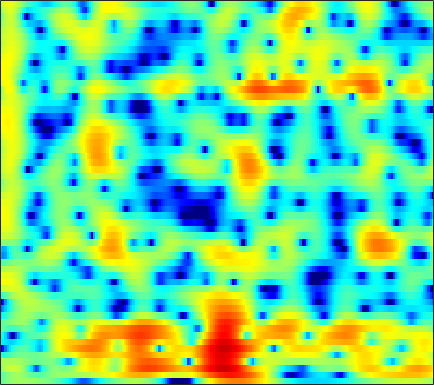

Source data for this figure (header and first rows):
-1.4531, -0.93392, -0.36851, 0.094582, 0.37197, 0.674, 0.89696, 1.0242, 1.1356, 1.1984, 1.2129, 1.1958, 1.142, 1.0495, 0.96754, 0.8478, 0.72033, 0.61201, 0.45244, 0.26873, 0.0668, -0.10597, -0.3635, -0.66175
-2.01, -1.336, -0.5292, 0.1385, 0.5334, 0.9149, 1.13, 1.185, 1.124, 0.9155, 0.5655, 0.2361, -0.2773, -0.818, -1.206, -1.632, -1.883, -1.927, -1.794, -1.49, -1.079, -0.7517, -0.3215, 0.07021
0.3845, 1.123, 1.92, 2.501, 2.797, 2.995, 2.99, 2.85, 2.461, 1.822, 0.8859, -0.03351, -1.636, -3.791, -5.901, -9.464, -12.26, -11.14, -7.728, -4.964, -2.995, -1.917, -0.8963, -0.238
1.641, 1.567, 1.531, 1.534, 1.53, 1.505, 1.457, 1.386, 1.237, 1.016, 0.724, 0.4642, 0.09099, -0.2968, -0.5552, -0.8236, -0.9653, -0.9684, -0.8556, -0.6404, -0.3895, -0.2239, -0.09658, -0.1128
-3.906, -3.986, -3.661, -3.034, -2.533, -1.917, -1.398, -1.088, -0.7946, -0.6086, -0.5374, -0.5376, -0.6089, -0.7195, -0.8171, -0.8896, -0.9452, -0.9098, -0.7822, -0.5219, -0.1481, 0.1928, 0.6525, 1.118
-17.75, -14.79, -10.56, -7.719, -6.136, -4.563, -3.433, -2.802, -2.223, -1.888, -1.794, -1.891, -2.25, -2.853, -3.514, -4.681, -6.187, -7.347, -8.329, -7.438, -5.249, -3.461, -1.325, 0.4819
-5.122, -5.591, -6.185, -6.688, -6.904, -6.902, -6.494, -5.942, -5.071, -4.251, -3.604, -3.306, -3.194, -3.434, -3.832, -4.639, -5.71, -6.496, -7.143, -6.525, -4.732, -3.107, -1.039, 0.7439
-3.508, -4.744, -6.844, -9.976, -13.75, -23.85, -17.81, -12.5, -8.492, -6.027, -4.378, -3.495, -2.677, -2.221, -2.062, -1.986, -1.941, -1.857, -1.611, -1.193, -0.5325, 0.07448, 0.9581, 1.916
-0.8472, -1.312, -1.867, -2.389, -2.727, -2.956, -2.853, -2.56, -2.012, -1.47, -1.074, -0.9112, -0.911, -1.144, -1.515, -2.255, -3.248, -4.056, -4.893, -4.93, -3.892, -2.722, -1.038, 0.5368
-1.586, -1.292, -0.9011, -0.4919, -0.1964, 0.1667, 0.4659, 0.6625, 0.89, 1.04, 1.043, 0.9128, 0.5145, -0.1523, -0.8667, -2.203, -4.134, -6.083, -9.216, -10.71, -8.008, -5.507, -2.72, -0.6545
-5.954, -4.891, -3.687, -2.634, -1.897, -0.9911, -0.2348, 0.2366, 0.7275, 1.08, 1.303, 1.37, 1.302, 1.074, 0.8289, 0.4124, -0.03131, -0.3576, -0.6762, -0.7851, -0.6439, -0.4018, 0.01738, 0.4651
-10.94, -9.552, -7.475, -5.503, -4.187, -2.65, -1.367, -0.5545, 0.3147, 0.9502, 1.394, 1.63, 1.826, 1.894, 1.867, 1.765, 1.62, 1.501, 1.332, 1.183, 1.058, 0.9585, 0.8565, 0.7248
-21.03, -14.51, -9.507, -6.168, -4.255, -2.291, -0.8181, 0.04045, 0.9309, 1.574, 1.995, 2.181, 2.311, 2.325, 2.27, 2.12, 1.914, 1.724, 1.452, 1.152, 0.8317, 0.5909, 0.2512, -0.08424
-3.378, -2.836, -1.82, -0.7226, 0.05344, 0.969, 1.7, 2.099, 2.442, 2.604, 2.609, 2.503, 2.235, 1.884, 1.591, 1.175, 0.727, 0.3822, -0.1013, -0.6295, -1.217, -1.698, -2.332, -2.922
2.832, 2.962, 3.191, 3.435, 3.573, 3.671, 3.658, 3.543, 3.223, 2.682, 1.934, 1.247, 0.175, -1.008, -1.863, -2.808, -3.407, -3.68, -3.959, -4.349, -5.068, -5.921, -7.69, -10.18
4.65, 4.722, 4.758, 4.722, 4.642, 4.424, 4.04, 3.633, 2.895, 1.851, 0.4123, -0.971, -3.398, -6.879, -10.69, -18.11, -15.63, -11.62, -8.586, -7.165, -6.766, -6.996, -7.89, -9.381
3.777, 3.901, 3.989, 3.975, 3.905, 3.719, 3.375, 3.004, 2.349, 1.502, 0.3856, -0.6322, -2.195, -3.953, -5.247, -6.459, -6.615, -6.185, -5.339, -4.587, -4.12, -3.952, -3.908, -3.961
1.304, 1.512, 1.756, 1.929, 2.003, 2.031, 1.983, 1.864, 1.596, 1.238, 0.7872, 0.3977, -0.1422, -0.6188, -0.9242, -1.202, -1.311, -1.292, -1.182, -1.041, -0.9091, -0.8437, -0.8406, -0.9594
-2.152, -1.983, -1.647, -1.15, -0.755, -0.2941, 0.05745, 0.2378, 0.339, 0.2777, 0.1871, 0.0987, 0.01296, -0.001034, 0.07014, 0.2371, 0.4666, 0.6693, 0.9504, 1.196, 1.387, 1.463, 1.48, 1.358
-8.711, -9.907, -9.012, -6.404, -4.626, -2.884, -1.901, -1.54, -1.446, -1.753, -2.271, -2.601, -2.784, -2.49, -1.963, -1.024, -0.04428, 0.6435, 1.435, 2.094, 2.591, 2.858, 3.088, 3.184
-7.33, -8.638, -8.011, -5.605, -4.047, -2.623, -1.957, -1.99, -2.715, -4.27, -7.177, -10.77, -18.67, -13.29, -8.608, -4.842, -2.455, -1.165, 0.1082, 1.045, 1.787, 2.264, 2.786, 3.204
0.2222, 0.1563, 0.1657, 0.2877, 0.4028, 0.3918, 0.1525, -0.2343, -1.115, -2.321, -3.885, -5.056, -6.093, -6.046, -5.426, -4.415, -3.529, -3.048, -2.638, -2.362, -2.042, -1.649, -0.8587, 0.125
2.837, 2.952, 3.018, 2.944, 2.814, 2.504, 2.016, 1.561, 0.8029, -0.07866, -0.974, -1.66, -2.445, -3.12, -3.562, -4.113, -4.806, -5.529, -6.932, -9.104, -12.26, -13.84, -10.78, -6.443
3.602, 3.848, 3.982, 3.908, 3.699, 3.263, 2.622, 2.01, 1.057, -0.05791, -1.241, -2.151, -3.341, -4.389, -5.067, -5.824, -6.527, -7.098, -8.041, -9.313, -10.54, -10.71, -9.096, -6.425
4.169, 4.427, 4.524, 4.37, 4.077, 3.469, 2.59, 1.74, 0.3741, -1.341, -3.406, -5.174, -7.793, -10.15, -11.14, -10.95, -9.773, -8.845, -7.781, -6.881, -6.006, -5.29, -4.251, -3.073
4.603, 4.745, 4.731, 4.473, 4.123, 3.407, 2.421, 1.468, -0.1173, -2.116, -4.672, -7.046, -11.19, -16.76, -19.61, -15.98, -12.24, -10.26, -8.247, -6.619, -5.223, -4.274, -3.112, -2.07
4.5, 4.565, 4.508, 4.252, 3.924, 3.286, 2.407, 1.585, 0.246, -1.322, -3.137, -4.592, -6.553, -8.277, -9.254, -9.986, -10.04, -9.701, -8.787, -7.506, -6.042, -4.947, -3.549, -2.342
3.916, 4.064, 4.133, 4.036, 3.834, 3.4, 2.741, 2.116, 1.092, -0.1455, -1.577, -2.795, -4.575, -6.621, -8.352, -11.07, -14.25, -16.02, -14.72, -11.19, -8.081, -6.195, -4.181, -2.612
2.478, 2.917, 3.332, 3.546, 3.558, 3.386, 2.996, 2.561, 1.811, 0.8453, -0.3054, -1.307, -2.837, -4.644, -6.225, -8.676, -11.35, -12.71, -11.92, -9.23, -6.63, -5.008, -3.277, -1.936
0.2672, 1.197, 2.114, 2.68, 2.912, 2.961, 2.775, 2.479, 1.923, 1.198, 0.3538, -0.3393, -1.3, -2.265, -2.942, -3.712, -4.228, -4.364, -4.169, -3.604, -2.83, -2.2, -1.416, -0.7729
-0.5384, 0.5913, 1.677, 2.353, 2.62, 2.695, 2.466, 2.133, 1.49, 0.7074, -0.1572, -0.7871, -1.535, -2.075, -2.336, -2.476, -2.4, -2.224, -1.858, -1.401, -0.9074, -0.5495, -0.1299, 0.1593
0.9505, 1.766, 2.56, 3.032, 3.146, 3.001, 2.478, 1.85, 0.6831, -0.8141, -2.57, -3.887, -5.265, -5.723, -5.441, -4.607, -3.619, -2.903, -2.033, -1.248, -0.5467, -0.09765, 0.392, 0.7251
2.23, 2.906, 3.567, 3.907, 3.926, 3.602, 2.844, 1.953, 0.2503, -2.196, -5.781, -9.808, -20.85, -19.23, -12.58, -8.607, -6.404, -5.25, -4.007, -2.901, -1.873, -1.151, -0.3178, 0.3377
2.098, 2.958, 3.814, 4.28, 4.395, 4.183, 3.579, 2.841, 1.502, -0.2838, -2.418, -4.107, -6.119, -7.418, -7.918, -8.383, -8.886, -9.199, -8.961, -7.697, -5.809, -4.38, -2.705, -1.422
1.279, 2.402, 3.49, 4.173, 4.424, 4.447, 4.115, 3.648, 2.76, 1.589, 0.2186, -0.9368, -2.579, -4.402, -5.954, -8.493, -12.18, -16.67, -28.66, -16.5, -10.65, -7.934, -5.411, -3.605
1.035, 2.12, 3.211, 3.933, 4.233, 4.354, 4.157, 3.825, 3.137, 2.221, 1.085, 0.1037, -1.365, -2.988, -4.293, -6.107, -7.875, -8.99, -9.792, -9.652, -8.794, -7.942, -6.7, -5.516
1.837, 2.706, 3.596, 4.17, 4.413, 4.471, 4.257, 3.924, 3.262, 2.376, 1.271, 0.3326, -1.054, -2.546, -3.701, -5.239, -6.684, -7.664, -8.763, -9.513, -9.847, -9.834, -9.411, -8.636
3.157, 3.789, 4.408, 4.773, 4.879, 4.793, 4.453, 4.027, 3.247, 2.216, 0.962, -0.1173, -1.715, -3.458, -4.844, -6.737, -8.65, -10.08, -12.03, -14.03, -16.05, -17.12, -17.12, -15.18
4.279, 4.705, 5.093, 5.264, 5.233, 4.99, 4.493, 3.95, 2.992, 1.752, 0.2224, -1.126, -3.204, -5.591, -7.547, -10.28, -12.9, -14.64, -16.65, -18.83, -22.11, -25.68, -26.36, -20.59
4.841, 5.148, 5.399, 5.451, 5.344, 5.01, 4.426, 3.823, 2.776, 1.424, -0.2727, -1.814, -4.291, -7.399, -10.36, -15.59, -24.02, -28.85, -22.23, -19.13, -17.69, -16.95, -16.02, -14.94
4.709, 4.989, 5.206, 5.232, 5.131, 4.805, 4.263, 3.708, 2.743, 1.528, 0.04134, -1.276, -3.318, -5.713, -7.724, -10.55, -13.03, -14.09, -14.17, -13.43, -12.61, -12.09, -11.51, -11.05
3.96, 4.269, 4.54, 4.641, 4.596, 4.363, 3.937, 3.488, 2.719, 1.779, 0.6644, -0.2611, -1.589, -2.997, -4.053, -5.373, -6.506, -7.143, -7.708, -7.994, -8.069, -8.039, -7.965, -7.906
2.808, 3.244, 3.725, 4.022, 4.085, 3.976, 3.636, 3.246, 2.602, 1.824, 0.9644, 0.2979, -0.6096, -1.507, -2.178, -3.05, -3.856, -4.389, -4.973, -5.399, -5.628, -5.673, -5.625, -5.511
0.9393, 2.082, 3.272, 3.982, 4.208, 4.126, 3.656, 3.103, 2.196, 1.221, 0.3728, -0.151, -0.7229, -1.222, -1.606, -2.247, -3.016, -3.698, -4.644, -5.408, -5.726, -5.587, -4.966, -4.145
-0.174, 2.231, 4.108, 4.989, 5.143, 4.707, 3.591, 2.316, -0.01832, -2.714, -4.622, -4.646, -3.544, -2.594, -2.272, -2.406, -3.273, -4.463, -7, -11.07, -15.07, -12.24, -7.361, -4.167
3.815, 4.415, 4.976, 5.095, 4.824, 3.944, 2.377, 0.6617, -2.614, -7.429, -12.09, -10.47, -6.911, -4.877, -4.148, -3.895, -4.344, -5.068, -6.509, -8.174, -8.885, -8.054, -5.847, -3.616
4.998, 5.018, 4.927, 4.612, 4.184, 3.343, 2.174, 1.086, -0.5343, -2.14, -3.47, -4.167, -4.728, -5.054, -5.257, -5.533, -5.747, -5.856, -5.9, -5.784, -5.413, -4.952, -4.149, -3.248
5.112, 5.128, 5.015, 4.721, 4.375, 3.72, 2.843, 2.051, 0.8561, -0.4869, -1.951, -3.114, -4.753, -6.468, -7.682, -8.917, -9.26, -8.902, -7.948, -6.847, -5.823, -5.131, -4.344, -3.721
4.695, 4.926, 5.06, 4.992, 4.804, 4.351, 3.662, 2.995, 1.907, 0.5369, -1.139, -2.651, -5.135, -8.512, -12.16, -21.22, -23.18, -15.48, -10.82, -8.161, -6.486, -5.64, -4.869, -4.461
3.563, 4.125, 4.623, 4.851, 4.849, 4.622, 4.152, 3.641, 2.735, 1.589, 0.1827, -1.052, -2.926, -5.031, -6.631, -8.342, -8.921, -8.537, -7.525, -6.486, -5.699, -5.317, -5.123, -5.293
2.303, 3.1, 3.85, 4.28, 4.413, 4.365, 4.079, 3.715, 3.038, 2.179, 1.158, 0.3135, -0.8812, -2.074, -2.894, -3.803, -4.433, -4.706, -4.841, -4.829, -4.784, -4.794, -4.996, -5.491
1.9, 2.616, 3.326, 3.768, 3.935, 3.946, 3.723, 3.418, 2.851, 2.103, 1.222, 0.4887, -0.5537, -1.615, -2.395, -3.373, -4.186, -4.652, -5.03, -5.138, -5.033, -4.893, -4.705, -4.652
1.993, 2.555, 3.141, 3.52, 3.656, 3.626, 3.362, 3.018, 2.387, 1.574, 0.6004, -0.2241, -1.429, -2.752, -3.832, -5.373, -6.963, -8.014, -8.824, -8.527, -7.377, -6.322, -4.961, -3.817
1.558, 2.183, 2.844, 3.255, 3.374, 3.277, 2.891, 2.416, 1.548, 0.4778, -0.7494, -1.727, -3.087, -4.566, -5.838, -7.954, -11.07, -14.9, -28.8, -18.29, -10.95, -7.825, -4.968, -2.9
0.04043, 1.134, 2.217, 2.847, 3.024, 2.872, 2.266, 1.519, 0.1204, -1.696, -3.743, -5.209, -6.634, -7.303, -7.526, -7.874, -8.4, -8.822, -8.923, -7.937, -6.132, -4.637, -2.753, -1.117
-1.128, 0.5375, 2.046, 2.884, 3.125, 2.94, 2.166, 1.168, -0.8095, -3.758, -8.353, -14.21, -26.36, -13.3, -9.854, -7.41, -6.049, -5.33, -4.513, -3.681, -2.763, -2.015, -0.9889, 0.02107
0.572, 1.749, 2.889, 3.546, 3.723, 3.545, 2.898, 2.094, 0.6233, -1.293, -3.48, -5.009, -6.25, -6.273, -5.822, -5.1, -4.528, -4.197, -3.834, -3.497, -3.094, -2.723, -2.139, -1.474
2.567, 3.221, 3.871, 4.234, 4.303, 4.13, 3.662, 3.132, 2.217, 1.117, -0.05203, -0.9118, -1.96, -2.861, -3.456, -4.196, -4.913, -5.468, -6.199, -6.842, -7.266, -7.371, -7.109, -6.42
